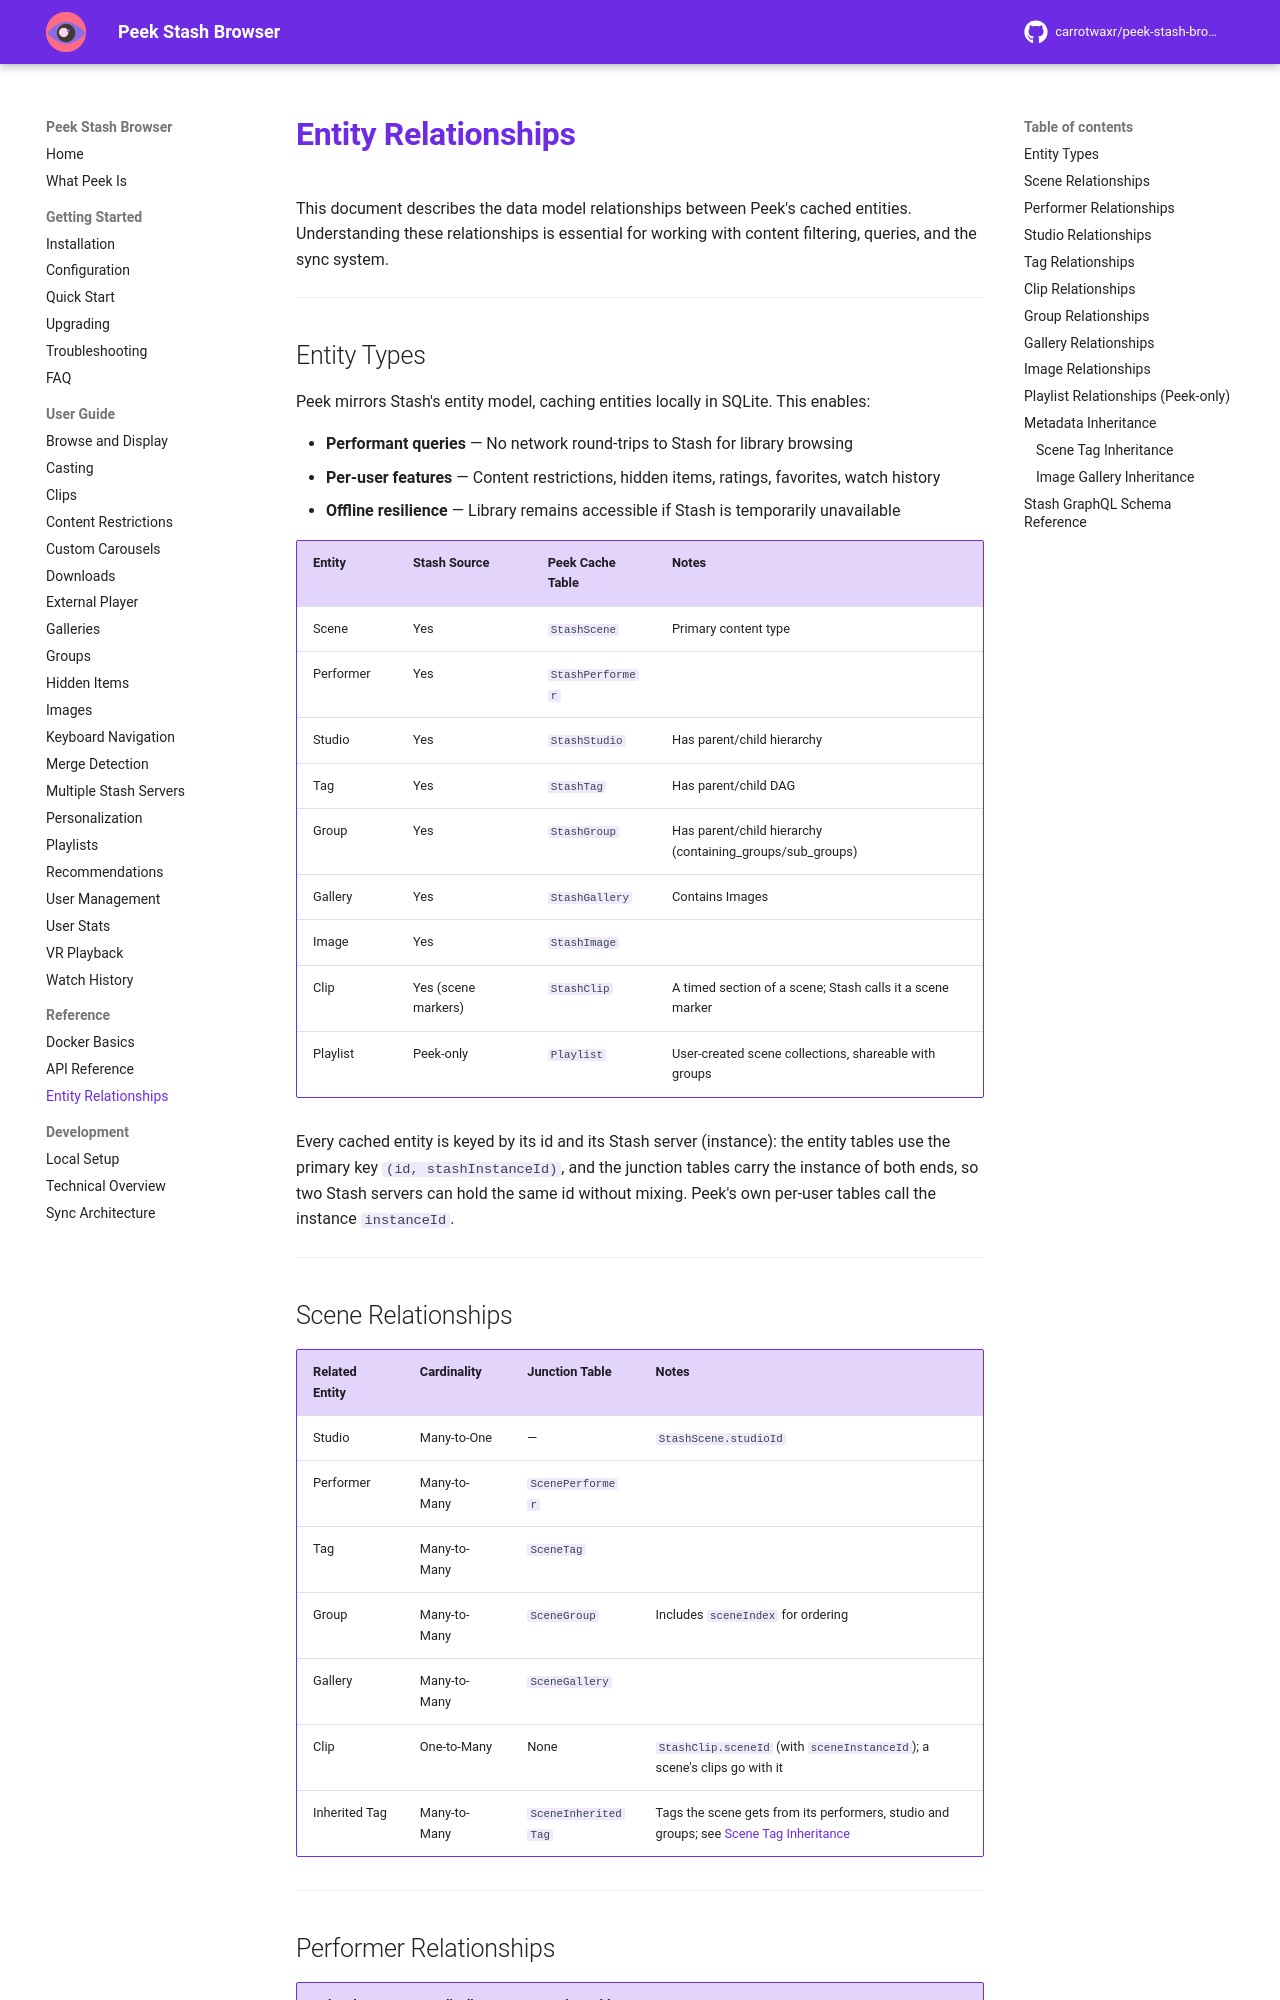

repository: milindpatel63/peek-stash-browser · page: reference/entity-relationships/index.html · generator: mkdocs

# Entity Relationships

This document describes the data model relationships between Peek's cached entities. Understanding these relationships is essential for working with content filtering, queries, and the sync system.

---

## Entity Types

Peek mirrors Stash's entity model, caching entities locally in SQLite. This enables:

- **Performant queries** — No network round-trips to Stash for library browsing
- **Per-user features** — Content restrictions, hidden items, ratings, favorites, watch history
- **Offline resilience** — Library remains accessible if Stash is temporarily unavailable

| Entity | Stash Source | Peek Cache Table | Notes |
|--------|--------------|------------------|-------|
| Scene | Yes | `StashScene` | Primary content type |
| Performer | Yes | `StashPerformer` | |
| Studio | Yes | `StashStudio` | Has parent/child hierarchy |
| Tag | Yes | `StashTag` | Has parent/child DAG |
| Group | Yes | `StashGroup` | Has parent/child hierarchy (containing_groups/sub_groups) |
| Gallery | Yes | `StashGallery` | Contains Images |
| Image | Yes | `StashImage` | |
| Clip | Yes (scene markers) | `StashClip` | A timed section of a scene; Stash calls it a scene marker |
| Playlist | Peek-only | `Playlist` | User-created scene collections, shareable with groups |

Every cached entity is keyed by its id and its Stash server (instance): the entity tables use the primary key `(id, stashInstanceId)`, and the junction tables carry the instance of both ends, so two Stash servers can hold the same id without mixing. Peek's own per-user tables call the instance `instanceId`.

---

## Scene Relationships

| Related Entity | Cardinality | Junction Table | Notes |
|----------------|-------------|----------------|-------|
| Studio | Many-to-One | — | `StashScene.studioId` |
| Performer | Many-to-Many | `ScenePerformer` | |
| Tag | Many-to-Many | `SceneTag` | |
| Group | Many-to-Many | `SceneGroup` | Includes `sceneIndex` for ordering |
| Gallery | Many-to-Many | `SceneGallery` | |
| Clip | One-to-Many | None | `StashClip.sceneId` (with `sceneInstanceId`); a scene's clips go with it |
| Inherited Tag | Many-to-Many | `SceneInheritedTag` | Tags the scene gets from its performers, studio and groups; see [Scene Tag Inheritance](#scene-tag-inheritance) |

---

## Performer Relationships

| Related Entity | Cardinality | Junction Table | Notes |
|----------------|-------------|----------------|-------|
| Scene | Many-to-Many | `ScenePerformer` | Inverse of Scene→Performer |
| Tag | Many-to-Many | `PerformerTag` | |
| Image | Many-to-Many | `ImagePerformer` | |
| Gallery | Many-to-Many | `GalleryPerformer` | |
| Group | — | — | Computed by Stash (performers appearing in group's scenes) |

---
